Run: headless pygame with SDL's dummy video driver; simulated clock (each Clock.tick advances the game by its frame time, no real sleeping); random seed 0; keys injected as events and as key.get_pressed() state; mouse plan: one left click at the window centre at the start of phase 2, then a move to the lower-right quarter at the start of phase 3.
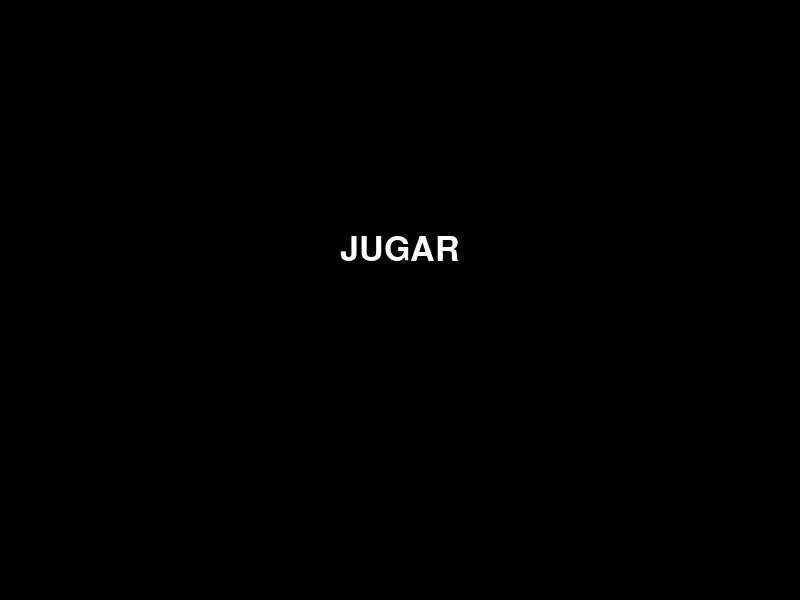
Frame 1 of 4 · flips 1–60 · no input
Frame 2 of 4 · flips 61–180 · clicked the window centre · tapped SPACE, RETURN · held RIGHT (→), D · screen unchanged from frame 1, image omitted
Frame 3 of 4 · flips 181–300 · moved the mouse to the lower-right quarter · held DOWN (↓), S · screen unchanged from frame 2, image omitted
Frame 4 of 4 · flips 301–420 · held LEFT (←), A, UP (↑), W · screen unchanged from frame 3, image omitted

The pygame program that drew these frames:

import pygame

pygame.init()

WIDTH, HEIGHT = 800, 600
screen = pygame.display.set_mode((WIDTH, HEIGHT))

font = pygame.font.Font(None, 50)

estado = "MENU"

# Botón
play_text = font.render("JUGAR", True, (255, 255, 255))
play_rect = play_text.get_rect(center=(WIDTH//2, 250))

running = True

while running:

    for event in pygame.event.get():
        if event.type == pygame.QUIT:
            running = False

        if estado == "MENU":
            if event.type == pygame.MOUSEBUTTONDOWN:
                if play_rect.collidepoint(event.pos):
                    estado = "JUGANDO"

    screen.fill((0, 0, 0))

    if estado == "MENU":

        # Cambiar color si el ratón está encima
        if play_rect.collidepoint(pygame.mouse.get_pos()):
            color = (255, 255, 0)
        else:
            color = (255, 255, 255)

        play_text = font.render("JUGAR", True, color)
        screen.blit(play_text, play_rect)

    elif estado == "JUGANDO":

        texto = font.render("PACMAN INICIADO", True, (0, 255, 0))
        screen.blit(texto, (180, 250))

    pygame.display.flip()

pygame.quit()
